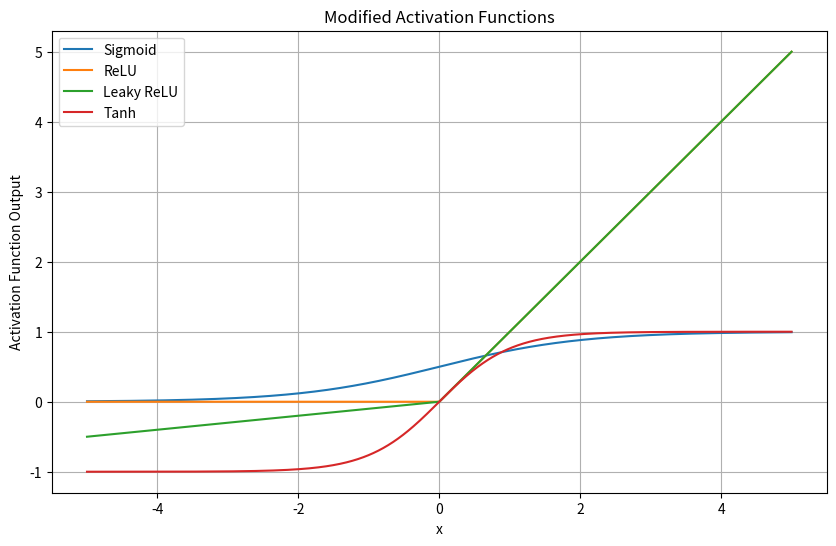

Here is the Python script that generated this plot:
import numpy as np
import matplotlib.pyplot as plt

def sigmoid(x):
    return 1 / (1 + np.exp(-x))

def relu(x):
    return np.maximum(0, x)

def leaky_relu(x, alpha=0.1):
    return np.maximum(alpha * x, x)

def tanh(x):
    return np.tanh(x)   

x = np.linspace(-5, 5, 1000) 
y_sigmoid = sigmoid(x)
y_relu = relu(x)
y_leaky_relu = leaky_relu(x)
y_tanh = tanh(x)

plt.figure(figsize=(10, 6))

plt.plot(x, y_sigmoid, label='Sigmoid')
plt.plot(x, y_relu, label='ReLU')
plt.plot(x, y_leaky_relu, label='Leaky ReLU')
plt.plot(x, y_tanh, label='Tanh')

plt.xlabel('x')
plt.ylabel('Activation Function Output')
plt.title('Modified Activation Functions')
plt.legend()

plt.grid(True)
plt.show()

random_values = [-3.5, -1.2, 0, 2.8, -4.1, 1.5, -0.7, 3.2, -2.4, 4.6]
relu_output = np.maximum(0, np.array(random_values))
leaky_relu_output = np.maximum(0.1 * np.array(random_values), np.array(random_values))
tanh_output = np.tanh(np.array(random_values))

print("ReLU output:", relu_output)
print("Leaky ReLU output:", leaky_relu_output)
print("Tanh output:", tanh_output)
